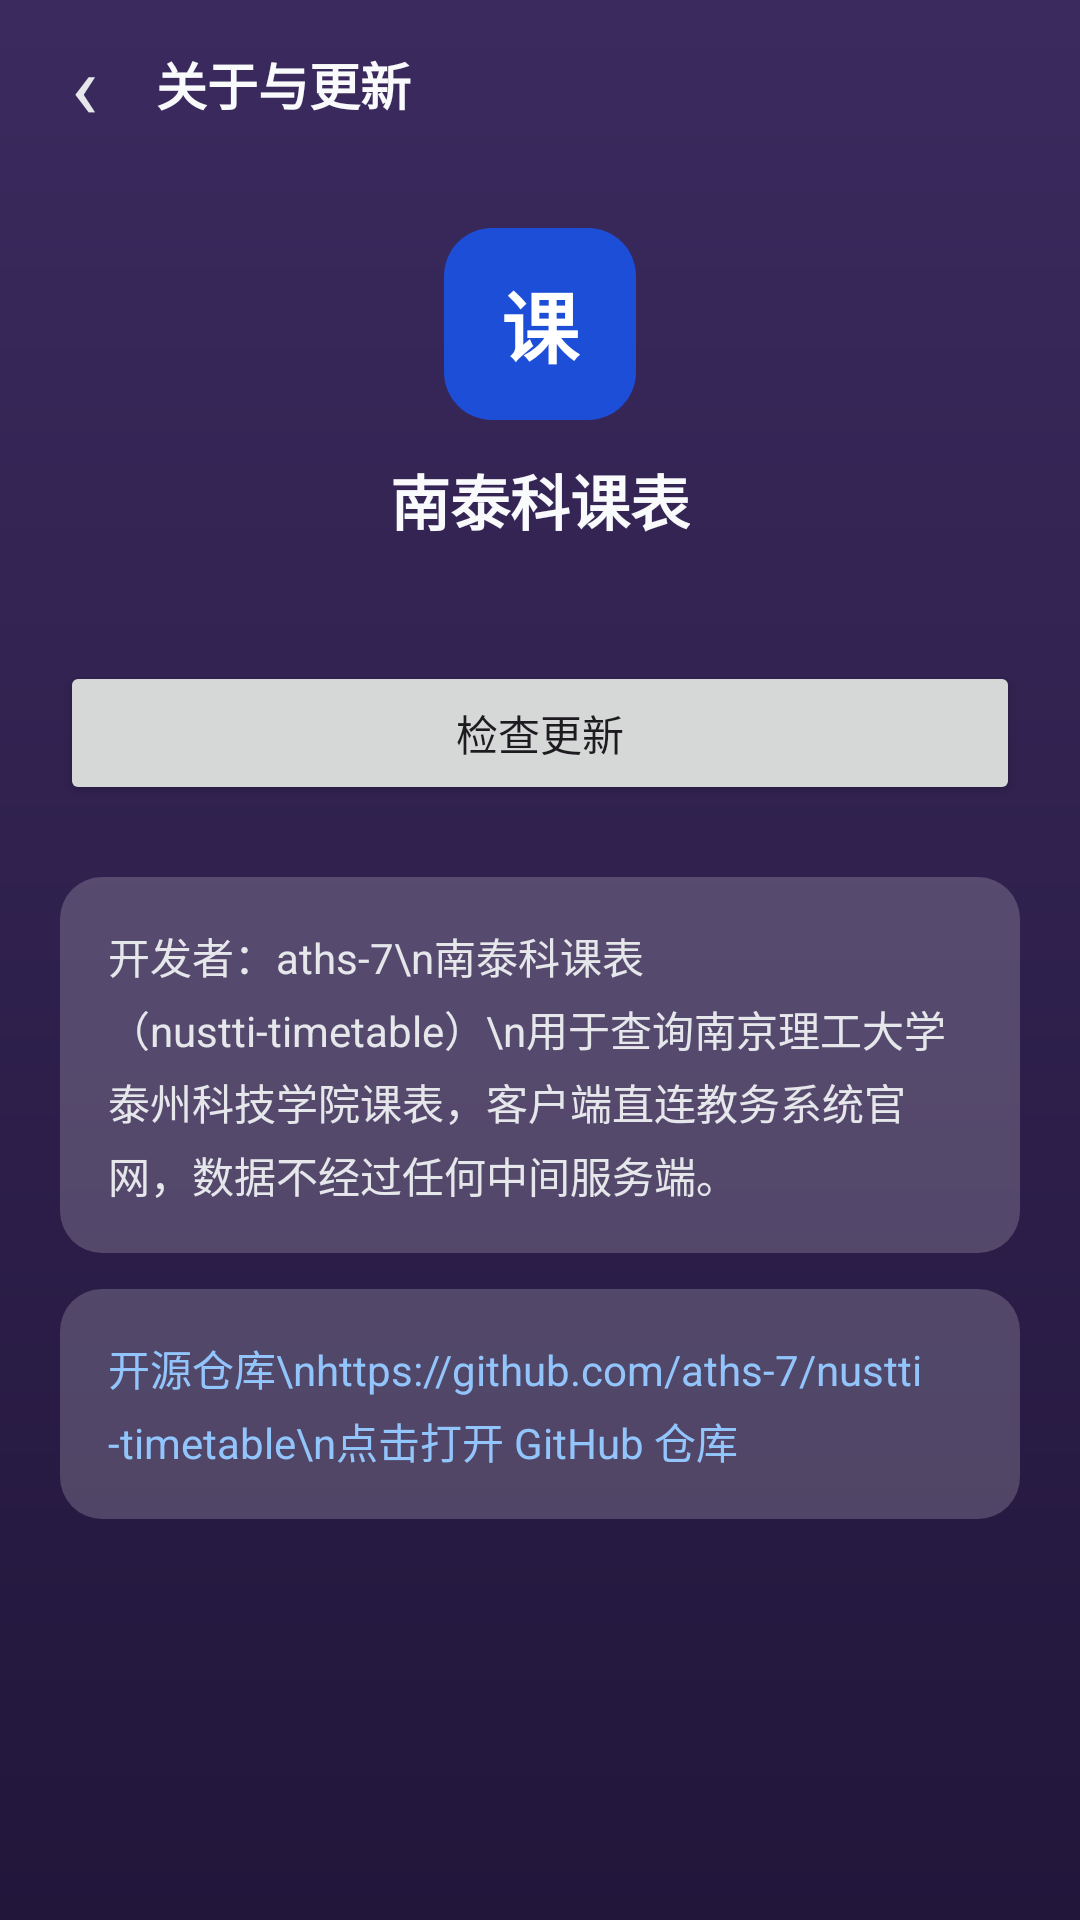

Produce the Android XML layout that renders to this screen, including the resource entries it uses.
<!-- AndroidManifest.xml: application theme Theme.NusttiTimetable -->
<!-- res/layout/activity_about.xml -->
<?xml version="1.0" encoding="utf-8"?>
<LinearLayout xmlns:android="http://schemas.android.com/apk/res/android"
    android:layout_width="match_parent"
    android:layout_height="match_parent"
    android:orientation="vertical"
    android:background="@drawable/bg_about_window">

    
    <LinearLayout
        android:layout_width="match_parent"
        android:layout_height="56dp"
        android:gravity="center_vertical"
        android:orientation="horizontal"
        android:paddingStart="4dp"
        android:paddingEnd="16dp">

        <TextView
            android:id="@+id/btnBack"
            android:layout_width="48dp"
            android:layout_height="48dp"
            android:gravity="center"
            android:text="‹"
            android:textSize="30sp"
            android:textColor="#E5E7EB"
            android:clickable="true"
            android:focusable="true"
            android:background="?attr/selectableItemBackgroundBorderless" />

        <TextView
            android:layout_width="0dp"
            android:layout_height="wrap_content"
            android:layout_weight="1"
            android:text="关于与更新"
            android:textSize="17sp"
            android:textStyle="bold"
            android:textColor="#F9FAFB" />
    </LinearLayout>

    <ScrollView
        android:layout_width="match_parent"
        android:layout_height="0dp"
        android:layout_weight="1"
        android:fillViewport="true">

        <LinearLayout
            android:layout_width="match_parent"
            android:layout_height="wrap_content"
            android:orientation="vertical"
            android:padding="20dp">

            
            <TextView
                android:layout_width="64dp"
                android:layout_height="64dp"
                android:layout_gravity="center_horizontal"
                android:background="@drawable/bg_about_icon"
                android:gravity="center"
                android:text="课"
                android:textColor="#FFFFFF"
                android:textSize="26sp"
                android:textStyle="bold" />

            <TextView
                android:layout_width="wrap_content"
                android:layout_height="wrap_content"
                android:layout_gravity="center_horizontal"
                android:layout_marginTop="12dp"
                android:text="@string/app_name"
                android:textSize="20sp"
                android:textStyle="bold"
                android:textColor="#F9FAFB" />

            <TextView
                android:id="@+id/tvVersion"
                android:layout_width="wrap_content"
                android:layout_height="wrap_content"
                android:layout_gravity="center_horizontal"
                android:layout_marginTop="4dp"
                android:textSize="14sp"
                android:textColor="#9CA3AF" />

            <Button
                android:id="@+id/btnCheckUpdate"
                android:layout_width="match_parent"
                android:layout_height="wrap_content"
                android:layout_marginTop="16dp"
                android:text="检查更新" />

            
            <TextView
                android:layout_width="match_parent"
                android:layout_height="wrap_content"
                android:layout_marginTop="24dp"
                android:background="@drawable/bg_about_card"
                android:padding="16dp"
                android:lineSpacingExtra="4dp"
                android:text="开发者：aths-7\n南泰科课表（nustti-timetable）\n用于查询南京理工大学泰州科技学院课表，客户端直连教务系统官网，数据不经过任何中间服务端。"
                android:textColor="#E5E7EB"
                android:textSize="14sp" />

            
            <TextView
                android:id="@+id/tvRepo"
                android:layout_width="match_parent"
                android:layout_height="wrap_content"
                android:layout_marginTop="12dp"
                android:background="@drawable/bg_about_card"
                android:padding="16dp"
                android:lineSpacingExtra="4dp"
                android:text="开源仓库\nhttps://github.com/aths-7/nustti-timetable\n点击打开 GitHub 仓库"
                android:textColor="#93C5FD"
                android:textSize="14sp" />
        </LinearLayout>
    </ScrollView>
</LinearLayout>
<!-- resources referenced by this layout -->
<resources>
  <!-- drawable bg_about_card (drawable) -->
  <?xml version="1.0" encoding="utf-8"?>
  <shape xmlns:android="http://schemas.android.com/apk/res/android">
      <solid android:color="#30FFFFFF" />
      <corners android:radius="14dp" />
  </shape>
  <!-- drawable bg_about_icon (drawable) -->
  <?xml version="1.0" encoding="utf-8"?>
  <shape xmlns:android="http://schemas.android.com/apk/res/android">
      <solid android:color="#1D4ED8" />
      <corners android:radius="16dp" />
  </shape>
  <!-- drawable bg_about_window (drawable) -->
  <?xml version="1.0" encoding="utf-8"?>
  <shape xmlns:android="http://schemas.android.com/apk/res/android">
      <gradient
          android:angle="270"
          android:startColor="#3B2A5E"
          android:endColor="#22163B" />
  </shape>
  <string name="app_name">南泰科课表</string>
  <style name="Theme.NusttiTimetable" parent="Theme.Material3.DayNight.NoActionBar">
          <item name="colorPrimary">@color/brand</item>
          <item name="colorPrimaryDark">@color/brand_dark</item>
          <item name="colorOnPrimary">@color/white</item>
          <item name="android:statusBarColor" tools:targetApi="l">@color/brand_dark</item>
      </style>
  <color name="brand">#1D4ED8</color>
  <color name="brand_dark">#0F172A</color>
  <color name="white">#FFFFFFFF</color>
</resources>
